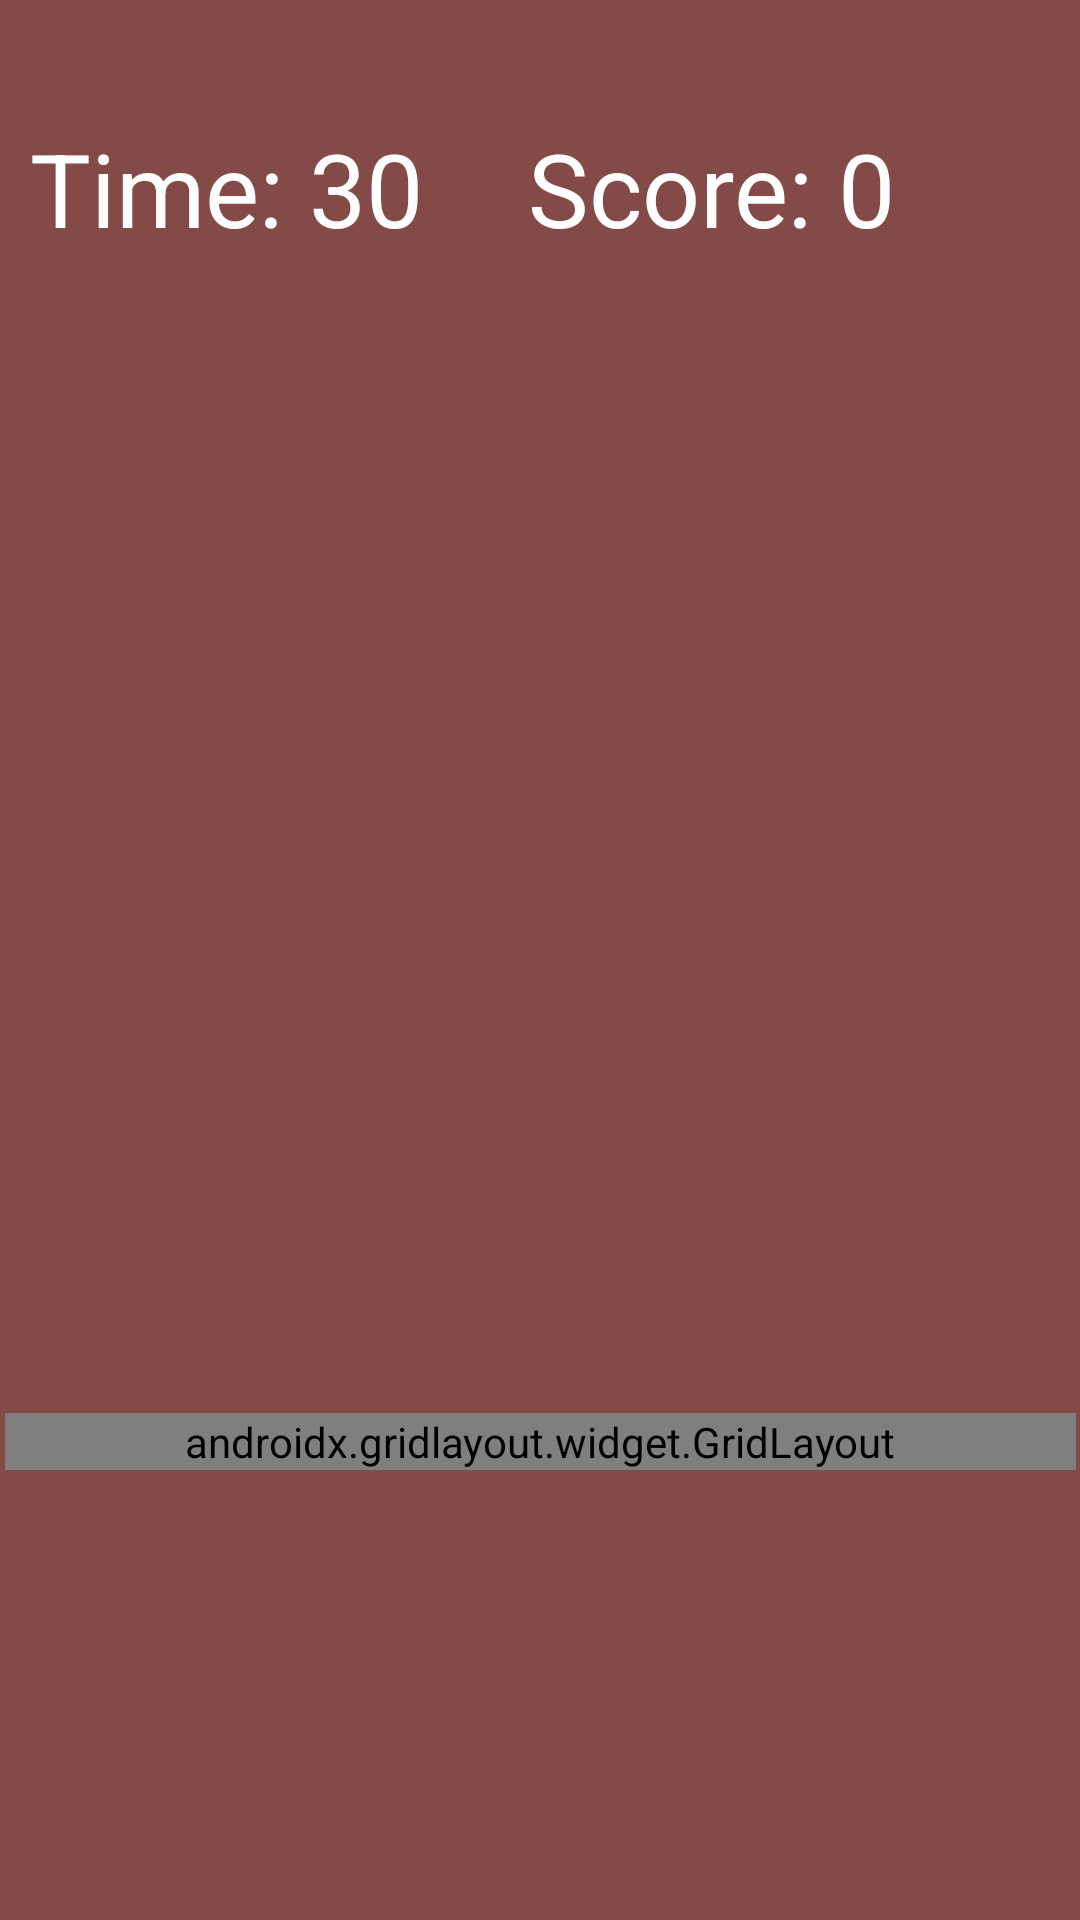

Produce the Android XML layout that renders to this screen, including the resource entries it uses.
<!-- AndroidManifest.xml: application theme Theme.CatchKenny -->
<!-- res/layout/activity_thirsty.xml -->
<?xml version="1.0" encoding="utf-8"?>
<androidx.constraintlayout.widget.ConstraintLayout xmlns:android="http://schemas.android.com/apk/res/android"
    xmlns:app="http://schemas.android.com/apk/res-auto"
    xmlns:tools="http://schemas.android.com/tools"
    android:layout_width="match_parent"
    android:layout_height="match_parent"
    android:background="#834a48"
    tools:context=".thirstyActivity">

    <TextView
        android:id="@+id/textView2"
        android:layout_width="145dp"
        android:layout_height="64dp"
        android:layout_marginStart="25dp"
        android:layout_marginTop="40dp"
        android:layout_marginEnd="21dp"
        android:text="Time: 30"
        android:textColor="#FFFFFF"
        android:textSize="34sp"
        app:layout_constraintBottom_toTopOf="@+id/gridLayout"
        app:layout_constraintEnd_toStartOf="@+id/textView3"
        app:layout_constraintHorizontal_bias="0.419"
        app:layout_constraintStart_toStartOf="parent"
        app:layout_constraintTop_toTopOf="parent"
        app:layout_constraintVertical_bias="0.0" />

    <TextView
        android:id="@+id/textView3"
        android:layout_width="183dp"
        android:layout_height="61dp"
        android:layout_marginTop="40dp"
        android:layout_marginEnd="16dp"
        android:text="Score: 0"
        android:textColor="#FFFFFF"
        android:textSize="34sp"
        app:layout_constraintEnd_toEndOf="parent"
        app:layout_constraintStart_toEndOf="@+id/textView2"
        app:layout_constraintTop_toTopOf="parent" />

    <androidx.gridlayout.widget.GridLayout
        android:id="@+id/gridLayout"
        android:layout_width="357dp"
        android:layout_height="0dp"
        android:layout_marginStart="30dp"
        android:layout_marginEnd="30dp"
        android:layout_marginBottom="150dp"
        app:layout_constraintBottom_toBottomOf="parent"
        app:layout_constraintEnd_toEndOf="parent"
        app:layout_constraintStart_toStartOf="parent">

        <ImageView
            android:id="@+id/imageView17"
            android:layout_width="117dp"
            android:layout_height="140dp"
            android:onClick="score"
            app:layout_column="0"
            app:layout_row="1"
            app:srcCompat="@drawable/img_3" />

        <ImageView
            android:id="@+id/imageView18"
            android:layout_width="117dp"
            android:layout_height="140dp"
            android:onClick="score"
            app:layout_column="1"
            app:layout_row="1"
            app:srcCompat="@drawable/img_3" />

        <ImageView
            android:id="@+id/imageView19"
            android:layout_width="117dp"
            android:layout_height="140dp"
            android:onClick="score"
            app:layout_column="2"
            app:layout_row="1"
            app:srcCompat="@drawable/img_3" />

        <ImageView
            android:id="@+id/imageView20"
            android:layout_width="117dp"
            android:layout_height="140dp"
            android:onClick="score"
            app:layout_column="0"
            app:layout_row="2"
            app:srcCompat="@drawable/img_3" />

        <ImageView
            android:id="@+id/imageView21"
            android:layout_width="117dp"
            android:layout_height="140dp"
            android:onClick="score"
            app:layout_column="1"
            app:layout_row="2"
            app:srcCompat="@drawable/img_3" />

        <ImageView
            android:id="@+id/imageView14"
            android:layout_width="117dp"
            android:layout_height="140dp"
            android:onClick="score"
            app:layout_column="1"
            app:layout_row="0"
            app:srcCompat="@drawable/img_3" />

        <ImageView
            android:id="@+id/imageView23"
            android:layout_width="117dp"
            android:layout_height="140dp"
            android:onClick="score"
            app:layout_column="0"
            app:layout_row="0"
            app:srcCompat="@drawable/img_3" />

        <ImageView
            android:id="@+id/imageView15"
            android:layout_width="117dp"
            android:layout_height="140dp"
            android:onClick="score"
            app:layout_column="2"
            app:layout_row="0"
            app:srcCompat="@drawable/img_3" />

        <ImageView
            android:id="@+id/imageView6"
            android:layout_width="120dp"
            android:layout_height="129dp"
            android:onClick="scr"
            app:layout_column="2"
            app:layout_row="2"
            app:srcCompat="@drawable/img_2" />
    </androidx.gridlayout.widget.GridLayout>

</androidx.constraintlayout.widget.ConstraintLayout>
<!-- resources referenced by this layout -->
<resources>
  <!-- drawable img_2: png bitmap (drawable, 143263 bytes) -->
  <!-- drawable img_3: png bitmap (drawable, 33025 bytes) -->
  <style name="Theme.CatchKenny" parent="Base.Theme.CatchKenny" />
  <style name="Base.Theme.CatchKenny" parent="Theme.Material3.DayNight.NoActionBar">
          
          
      </style>
</resources>
